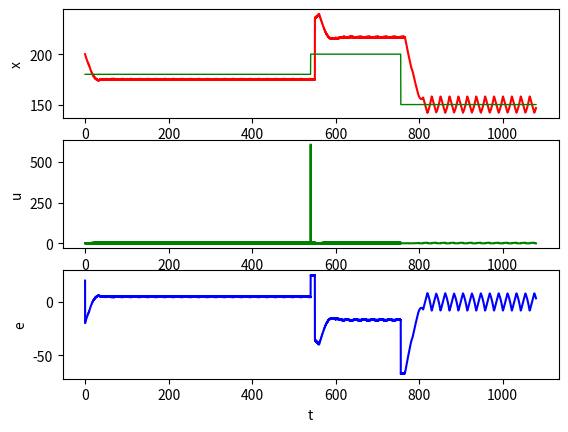
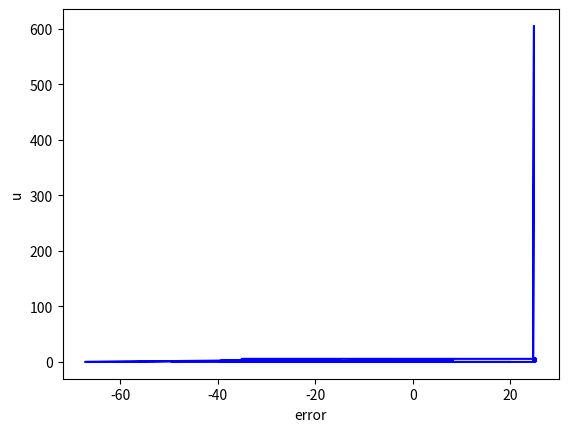

Generate these figures, in order, with matplotlib:
import matplotlib.pyplot as plt

T = 1080
xSet = 180
xSetLine = [xSet]
h = 0.1
a = -0.01
x = [200]
u = [0]
t = [0]
error = [x[0] - xSet]
errorD = [0]

power = 1
k1 = 0.1
k3 = 3

delay = 10
delayedIterations = int(delay / h)

for i in range(1, int(T / h)):
    P = k1 * power * (xSet - x[i - 1])
    D = k3 * power * errorD[i-1]
    U = P + D

    if U > 0:
        u.append(P + D)
    else:
        u.append(0)

    if i > delayedIterations:
        x.append(x[i - 1] + h * (a * x[i - 1] + u[i - 1 - delayedIterations]))
    else:
        x.append(x[i - 1] + h * (a * x[i - 1] + u[i - 1]))
    error.append(xSet - x[i])
    errorD.append(int((error[i]-error[i-1])/h))
    t.append(t[i - 1] + h)
    if i > int(T / h) / 2:
        xSet = 200
        if i > int(T / h) * 0.7:
            xSet = 150

    xSetLine.append(xSet)

plt.subplot(3, 1, 1)
plt.plot(t, x, color='red')
plt.plot(t, xSetLine, color='green', linewidth=1.0)
plt.xlabel("t")
plt.ylabel("x")
plt.subplot(3, 1, 2)
plt.plot(t, u, color='green')
plt.xlabel("t")
plt.ylabel("u")
plt.subplot(3, 1, 3)
plt.plot(t, error, color='blue')
plt.xlabel("t")
plt.ylabel("e")
plt.figure()
plt.plot(error, u, color='blue')
plt.xlabel("error")
plt.ylabel("u")
plt.show()
